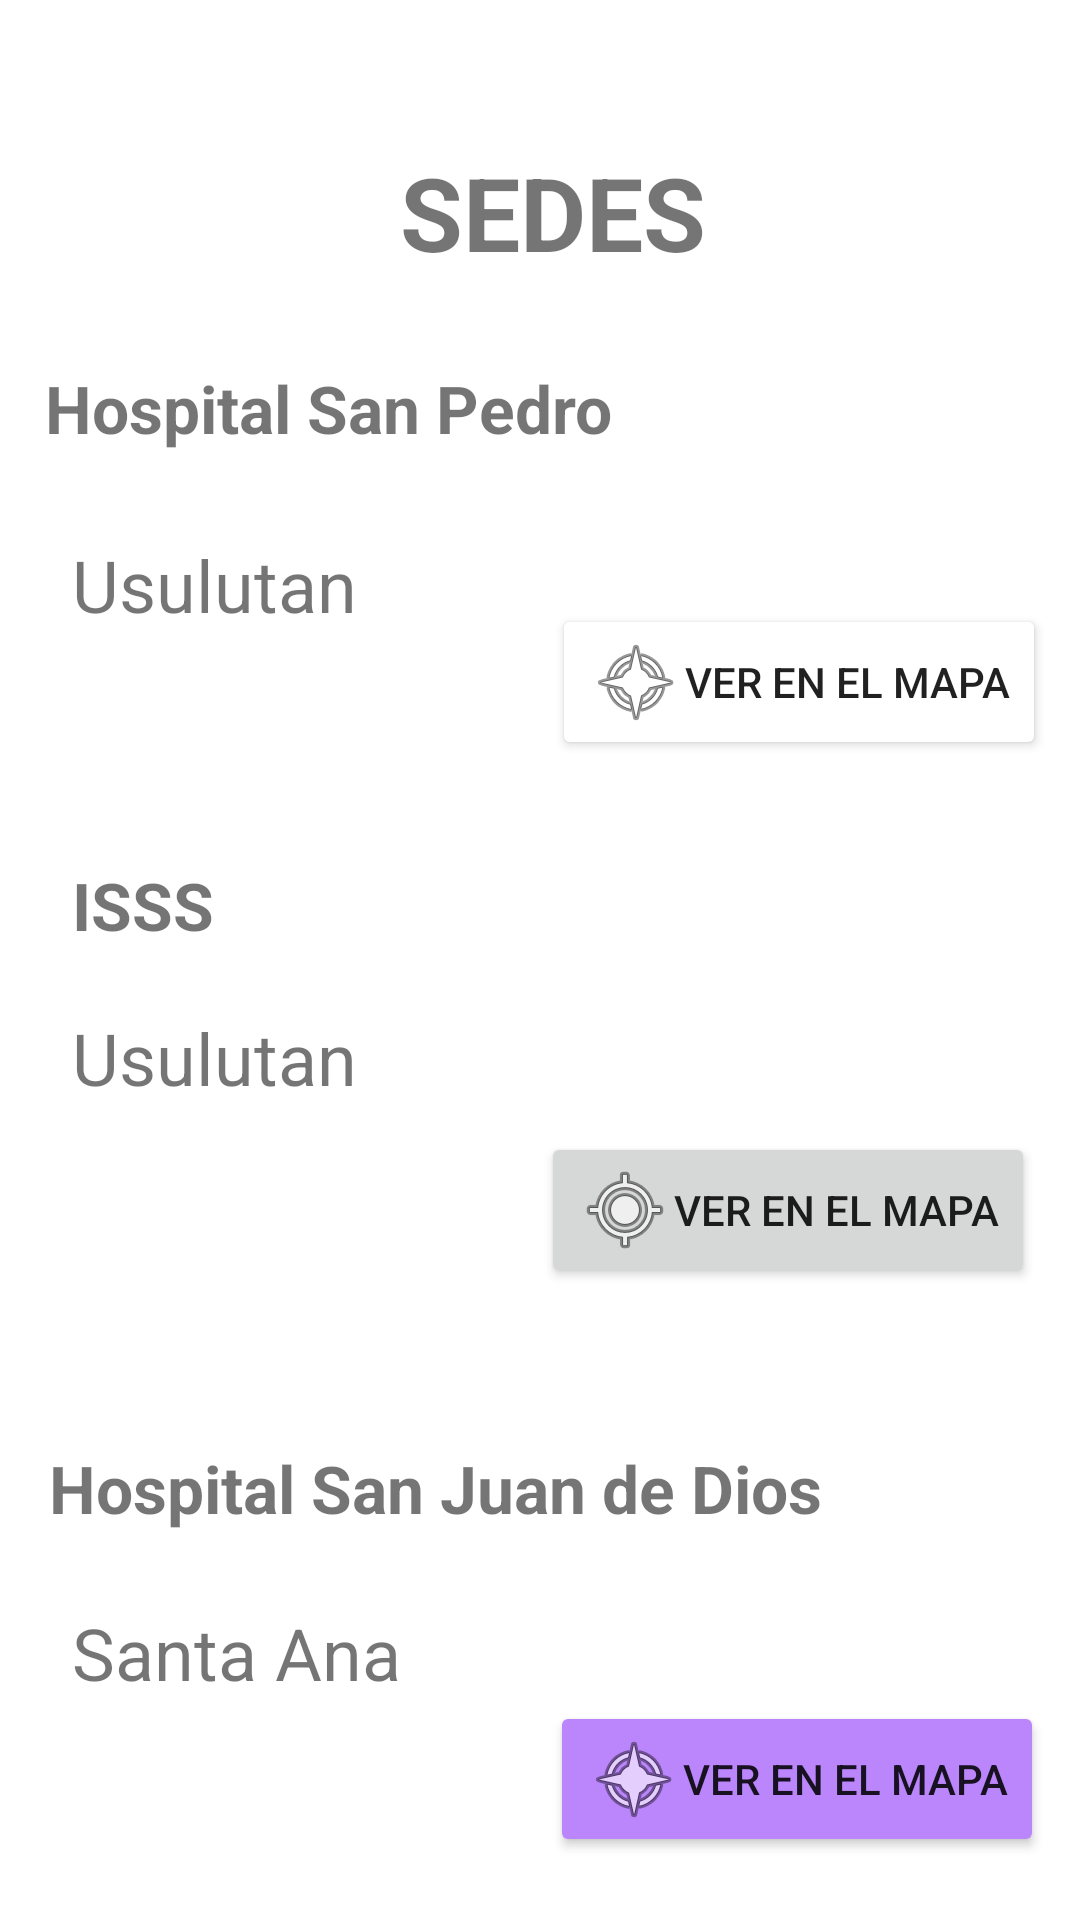

Layout XML and referenced resources for this Android screen:
<!-- AndroidManifest.xml: application theme Theme.ExamenFinalColorado -->
<!-- res/layout/activity_ubicaciones.xml -->
<?xml version="1.0" encoding="utf-8"?>
<androidx.constraintlayout.widget.ConstraintLayout xmlns:android="http://schemas.android.com/apk/res/android"
    xmlns:app="http://schemas.android.com/apk/res-auto"
    xmlns:tools="http://schemas.android.com/tools"
    android:layout_width="match_parent"
    android:layout_height="match_parent"
    android:background="@drawable/color_principal"
    tools:context=".Ubicaciones">

    <TextView
        android:id="@+id/textView24"
        android:layout_width="wrap_content"
        android:layout_height="wrap_content"
        android:layout_marginStart="24dp"
        android:layout_marginTop="20dp"
        android:text="Usulutan"
        android:textSize="24sp"
        app:layout_constraintStart_toStartOf="parent"
        app:layout_constraintTop_toBottomOf="@+id/textView7" />

    <TextView
        android:id="@+id/textView3"
        android:layout_width="wrap_content"
        android:layout_height="wrap_content"
        android:layout_marginTop="48dp"
        android:text=" SEDES"
        android:textSize="34sp"
        android:textStyle="normal|bold"
        app:layout_constraintEnd_toEndOf="parent"
        app:layout_constraintStart_toStartOf="parent"
        app:layout_constraintTop_toTopOf="parent" />

    <TextView
        android:id="@+id/textView5"
        android:layout_width="wrap_content"
        android:layout_height="wrap_content"
        android:layout_marginTop="28dp"
        android:text="Hospital San Pedro "
        android:textSize="22sp"
        android:textStyle="normal|bold"
        app:layout_constraintEnd_toEndOf="parent"
        app:layout_constraintHorizontal_bias="0.091"
        app:layout_constraintStart_toStartOf="parent"
        app:layout_constraintTop_toBottomOf="@+id/textView3" />

    <TextView
        android:id="@+id/textView6"
        android:layout_width="wrap_content"
        android:layout_height="wrap_content"
        android:layout_marginStart="24dp"
        android:layout_marginTop="28dp"
        android:text="Usulutan"
        android:textSize="24sp"
        app:layout_constraintStart_toStartOf="parent"
        app:layout_constraintTop_toBottomOf="@+id/textView5" />

    <TextView
        android:id="@+id/textView7"
        android:layout_width="wrap_content"
        android:layout_height="wrap_content"
        android:layout_marginStart="24dp"
        android:layout_marginTop="76dp"
        android:text="ISSS"
        android:textSize="22sp"
        android:textStyle="normal|bold"
        app:layout_constraintStart_toStartOf="parent"
        app:layout_constraintTop_toBottomOf="@+id/textView6" />

    <TextView
        android:id="@+id/textView8"
        android:layout_width="wrap_content"
        android:layout_height="wrap_content"
        android:layout_marginStart="24dp"
        android:layout_marginTop="24dp"
        android:text="Santa Ana"
        android:textSize="24sp"
        app:layout_constraintStart_toStartOf="parent"
        app:layout_constraintTop_toBottomOf="@+id/textVie" />

    <Button
        android:id="@+id/btnlamolina"
        android:layout_width="wrap_content"
        android:layout_height="wrap_content"
        android:layout_marginTop="108dp"
        android:backgroundTint="@color/Boton2"
        android:drawableLeft="@android:drawable/ic_menu_compass"
        android:text="Ver en el Mapa"
        app:layout_constraintEnd_toEndOf="parent"
        app:layout_constraintHorizontal_bias="0.853"
        app:layout_constraintStart_toEndOf="@+id/textView6"
        app:layout_constraintTop_toBottomOf="@+id/textView3" />

    <Button
        android:id="@+id/btnsanisidro"
        android:layout_width="wrap_content"
        android:layout_height="wrap_content"
        android:layout_marginTop="124dp"
        android:drawableLeft="@android:drawable/ic_menu_mylocation"
        android:text="Ver en el Mapa"
        app:layout_constraintEnd_toEndOf="parent"
        app:layout_constraintHorizontal_bias="0.924"
        app:layout_constraintStart_toStartOf="parent"
        app:layout_constraintTop_toBottomOf="@+id/btnlamolina" />

    <TextView
        android:id="@+id/textVie"
        android:layout_width="wrap_content"
        android:layout_height="wrap_content"
        android:layout_marginTop="52dp"
        android:text="Hospital San Juan de Dios"
        android:textSize="22sp"
        android:textStyle="normal|bold"
        app:layout_constraintEnd_toEndOf="parent"
        app:layout_constraintHorizontal_bias="0.158"
        app:layout_constraintStart_toStartOf="parent"
        app:layout_constraintTop_toBottomOf="@+id/btnsanisidro" />

    <Button
        android:id="@+id/btnlamolina2"
        android:layout_width="wrap_content"
        android:layout_height="wrap_content"
        android:backgroundTint="@color/purple_200"
        android:drawableLeft="@android:drawable/ic_menu_compass"
        android:text="Ver en el Mapa"
        app:layout_constraintBottom_toBottomOf="parent"
        app:layout_constraintEnd_toEndOf="parent"
        app:layout_constraintHorizontal_bias="0.938"
        app:layout_constraintStart_toStartOf="parent"
        app:layout_constraintTop_toBottomOf="@+id/textView8"
        app:layout_constraintVertical_bias="0.0" />


</androidx.constraintlayout.widget.ConstraintLayout>
<!-- resources referenced by this layout -->
<resources>
  <style name="Theme.ExamenFinalColorado" parent="Theme.MaterialComponents.DayNight.DarkActionBar">
          
          <item name="colorPrimary">#5798FF</item>
          <item name="colorPrimaryVariant">#5798FF</item>
          <item name="colorOnPrimary">@color/white</item>
          
          <item name="colorSecondary">@color/teal_200</item>
          <item name="colorSecondaryVariant">@color/teal_700</item>
          <item name="colorOnSecondary">#54B5EA</item>
          
          <item name="android:statusBarColor" tools:targetApi="l">?attr/colorPrimaryVariant</item>
          
      </style>
  <!-- not gathered from this repository: default colours our renderer supplied (Android Studio template values) -->
  <color name="purple_200">#FFBB86FC</color>
  <color name="teal_200">#FF03DAC5</color>
  <color name="teal_700">#FF018786</color>
  <color name="white">#FFFFFFFF</color>
</resources>
